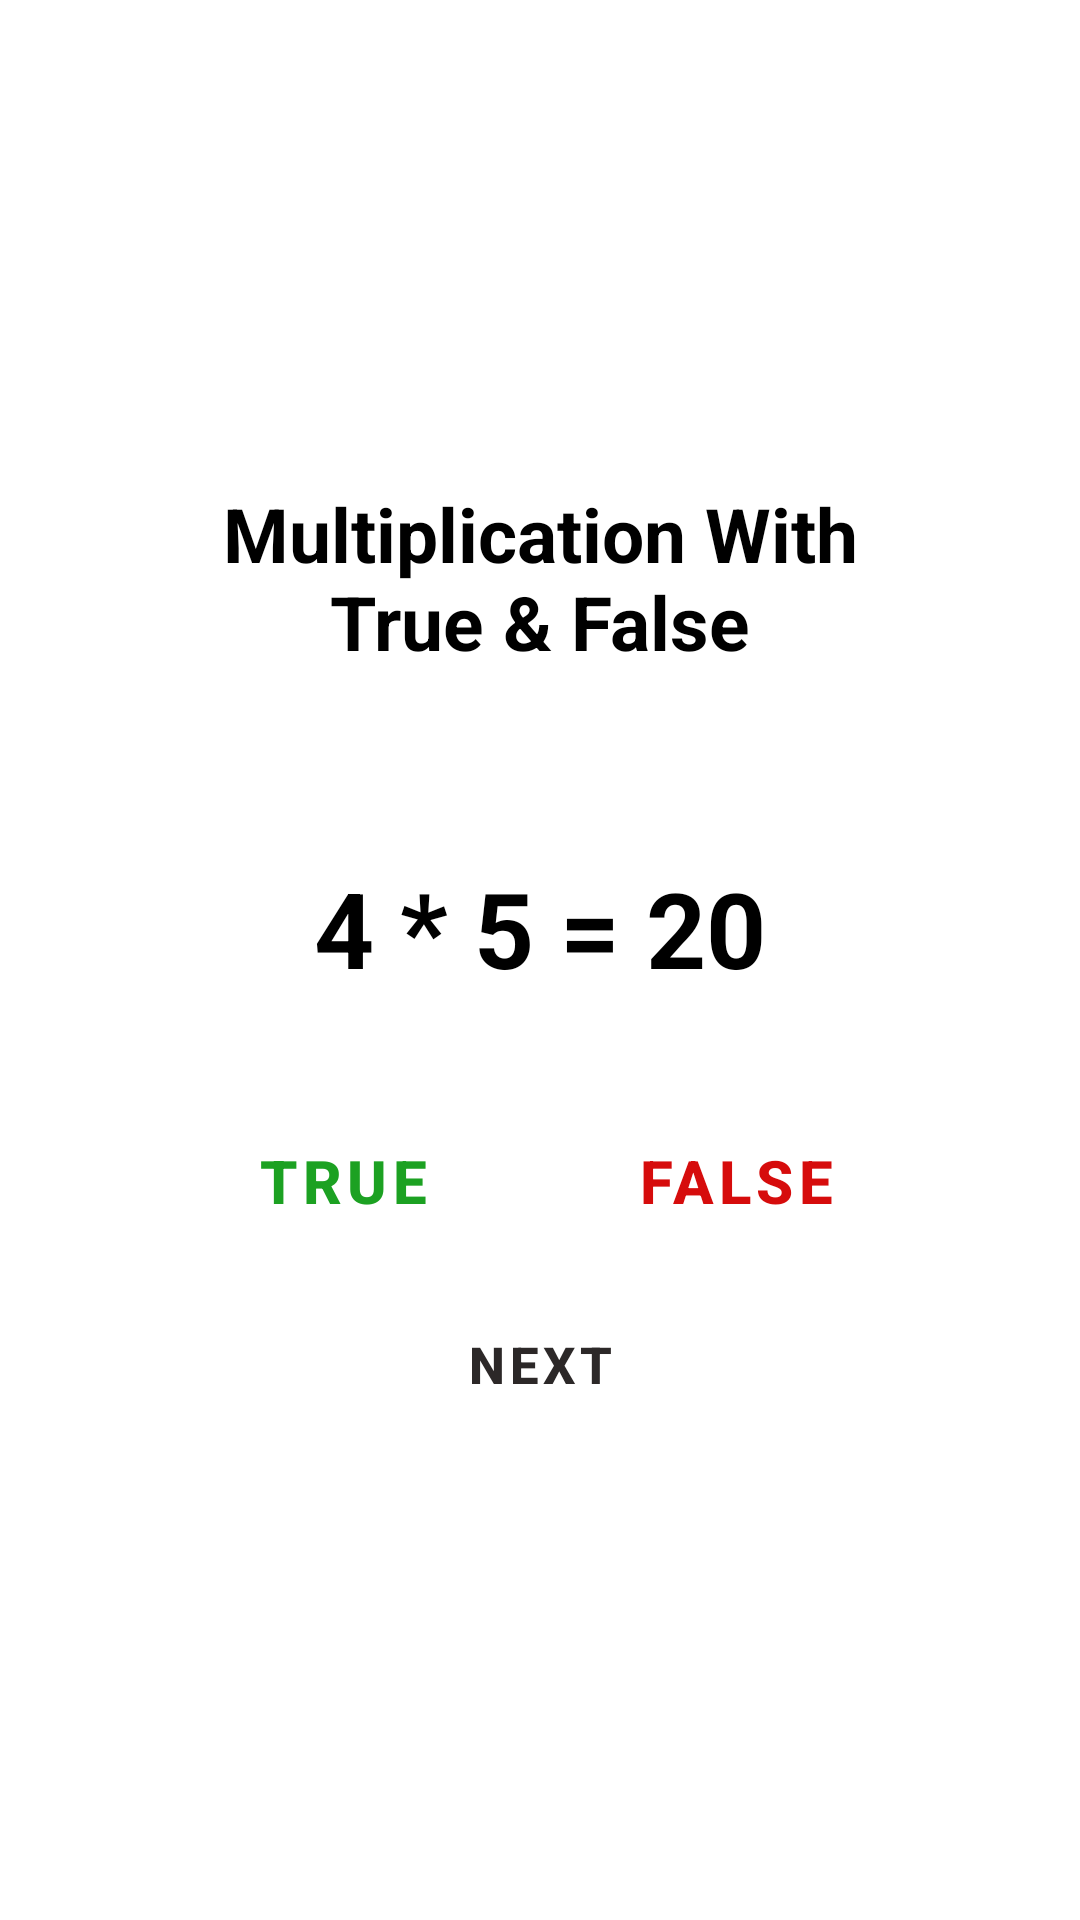

Here is an Android app screen rendered from its layout file. Give the layout XML and the strings, colors and styles it references.
<!-- AndroidManifest.xml: application theme Theme.ChildApp -->
<!-- res/layout/activity_multiplication.xml -->
<?xml version="1.0" encoding="utf-8"?>
<LinearLayout xmlns:android="http://schemas.android.com/apk/res/android"
    xmlns:app="http://schemas.android.com/apk/res-auto"
    xmlns:tools="http://schemas.android.com/tools"
    android:layout_width="match_parent"
    android:layout_height="match_parent"
    android:gravity="center"
    android:orientation="vertical"
    android:background="@drawable/b2"
    tools:context=".MultiplicationActivity">


    <TextView
        android:id="@+id/textView17"
        android:layout_width="248dp"
        android:layout_height="101dp"
        android:text="@string/multiplication_with_true_false"
        android:textAlignment="center"
        android:textColor="@color/black"
        android:textSize="25sp"
        android:textStyle="bold" />

    <TextView
        android:id="@+id/textView"
        android:layout_width="wrap_content"
        android:layout_height="wrap_content"
        android:padding="24dp"
        android:text="@string/mul1"
        android:textColor="@color/black"
        android:textSize="35sp"
        android:textStyle="bold" />

    <LinearLayout
        android:layout_width="wrap_content"
        android:layout_height="wrap_content"
        android:orientation="horizontal">

        <Button
            android:id="@+id/buttonTrue"
            style="?android:attr/buttonBarButtonStyle"
            android:layout_width="131dp"
            android:layout_height="74dp"
            android:text="@string/trueButton"
            android:textColor="@color/green"
            android:textSize="20sp"
            android:textStyle="bold" />

        <Button
            android:id="@+id/buttonFalse"
            style="?android:attr/buttonBarButtonStyle"
            android:layout_width="131dp"
            android:layout_height="74dp"
            android:text="@string/falseButton"
            android:textColor="@color/red"
            android:textSize="20sp"
            android:textStyle="bold" />
    </LinearLayout>

    <Button
        android:id="@+id/buttonNext"
        android:enabled="false"
        style="?android:attr/buttonBarButtonStyle"
        android:layout_width="wrap_content"
        android:layout_height="wrap_content"
        android:text="@string/nextButton"
        android:textColor="#2C2828"
        android:textSize="17sp"
        android:textStyle="bold" />

</LinearLayout>
<!-- resources referenced by this layout -->
<resources>
  <color name="black">#FF000000</color>
  <color name="green">#1CA122</color>
  <color name="red">#D60C0C</color>
  <string name="falseButton">False</string>
  <string name="mul1">4 * 5 = 20</string>
  <string name="multiplication_with_true_false">Multiplication With True &amp; False</string>
  <string name="nextButton">Next</string>
  <string name="trueButton">True</string>
  <style name="Theme.ChildApp" parent="Theme.MaterialComponents.DayNight.DarkActionBar">
          
          <item name="colorPrimary">@color/rebeccaPurple</item>
          <item name="colorPrimaryVariant">@color/rebeccaPurple</item>
          <item name="colorOnPrimary">@color/white</item>
          
          <item name="colorSecondary">@color/teal_200</item>
          <item name="colorSecondaryVariant">@color/teal_700</item>
          <item name="colorOnSecondary">@color/black</item>
          
          <item name="android:statusBarColor">#000000</item>
          
      </style>
  <color name="rebeccaPurple">#663399</color>
  <color name="white">#FFFFFFFF</color>
  <color name="teal_200">#FF03DAC5</color>
  <color name="teal_700">#FF018786</color>
</resources>
